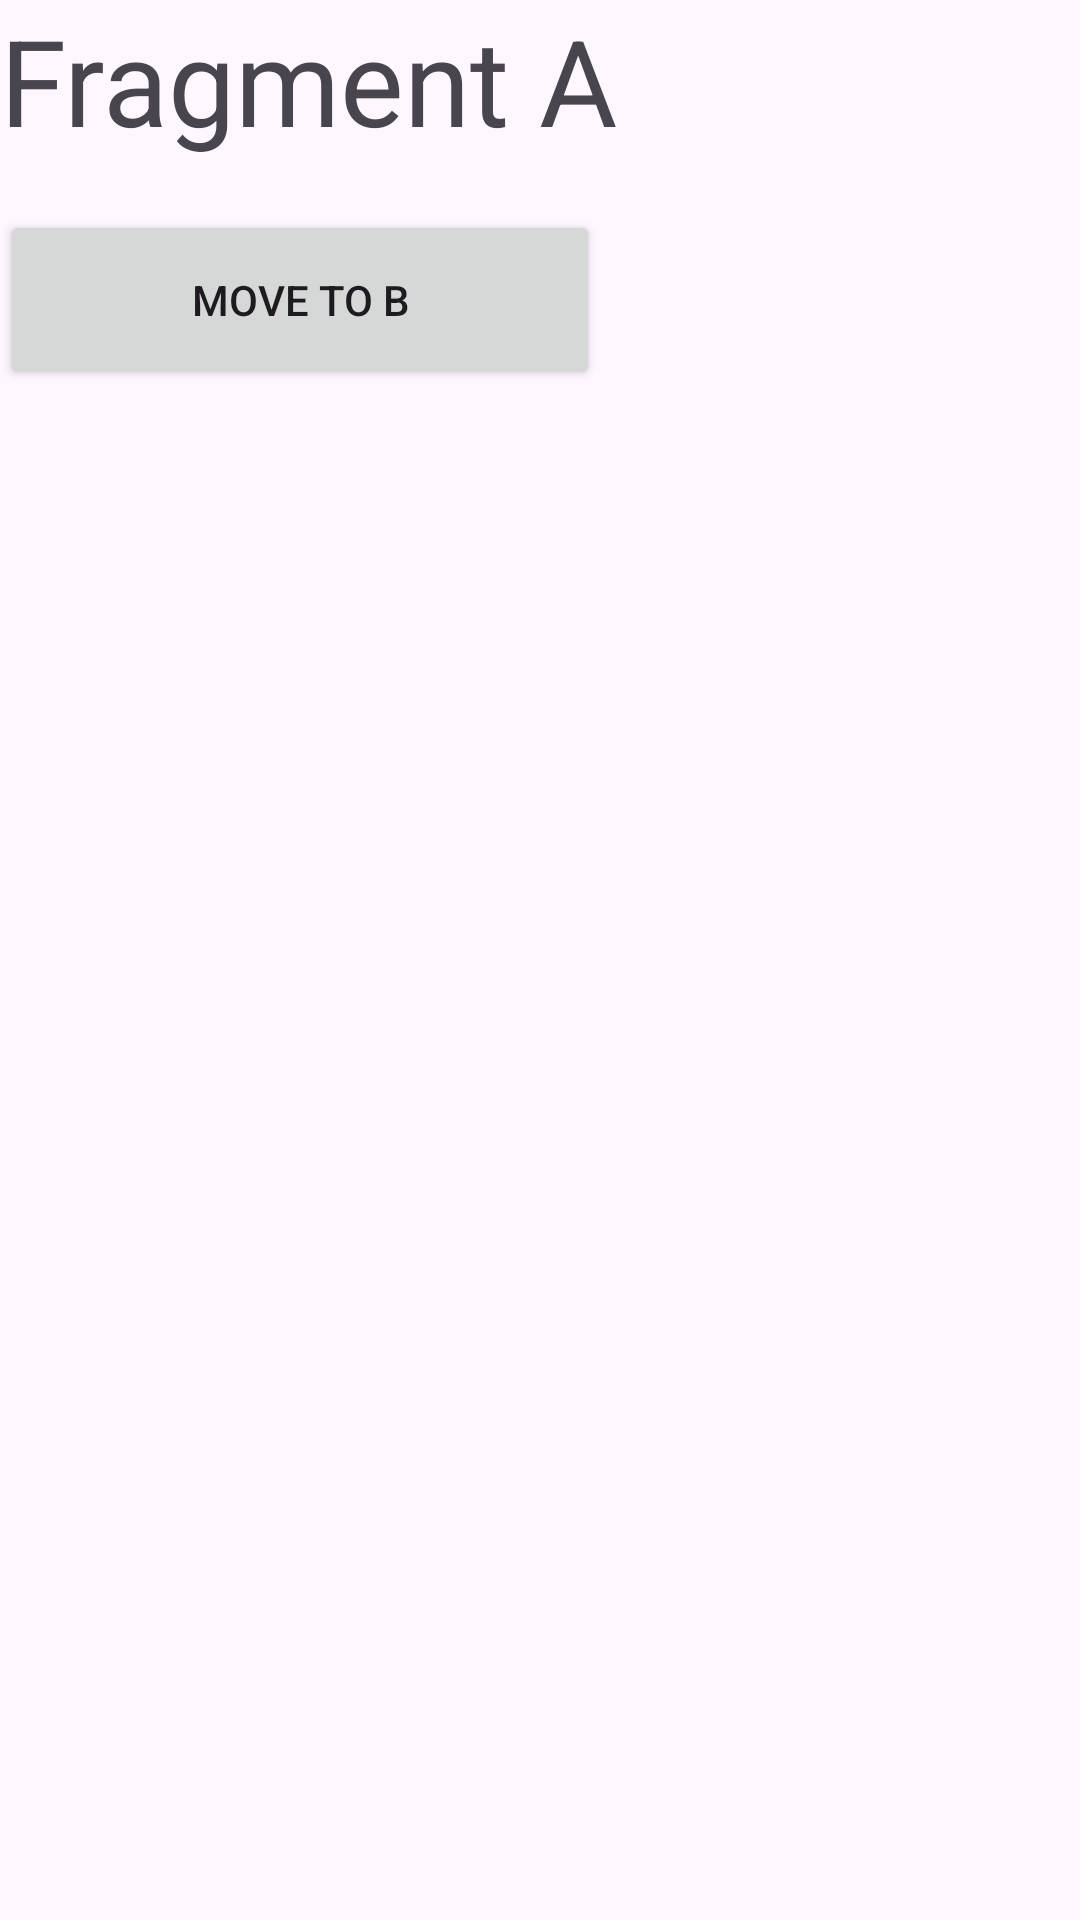

Here is an Android app screen rendered from its layout file. Give the layout XML and the strings, colors and styles it references.
<!-- AndroidManifest.xml: application theme Theme.TestLifrCycle -->
<!-- res/layout/fragment_a.xml -->
<?xml version="1.0" encoding="utf-8"?>
<layout xmlns:android="http://schemas.android.com/apk/res/android"
    xmlns:tools="http://schemas.android.com/tools">

    <data>

    </data>

    <androidx.appcompat.widget.LinearLayoutCompat
        android:id="@+id/linear"
        android:layout_width="match_parent"
        android:layout_height="match_parent"
        tools:context=".fragment.FragmentA"
        android:orientation="vertical">

        
        <TextView
            android:id="@+id/tvfm1"
            android:layout_width="300dp"
            android:layout_height="70dp"
            android:text="@string/fragment_a"
            android:textSize="40sp" />

        <Button
            android:id="@+id/btnfm1"
            android:layout_width="200dp"
            android:layout_height="60dp"
            android:text="move to B" />


    </androidx.appcompat.widget.LinearLayoutCompat>
</layout>
<!-- resources referenced by this layout -->
<resources>
  <string name="fragment_a">Fragment A</string>
  <style name="Theme.TestLifrCycle" parent="Base.Theme.TestLifrCycle" />
  <style name="Base.Theme.TestLifrCycle" parent="Theme.Material3.DayNight.NoActionBar">
          
          
      </style>
</resources>
